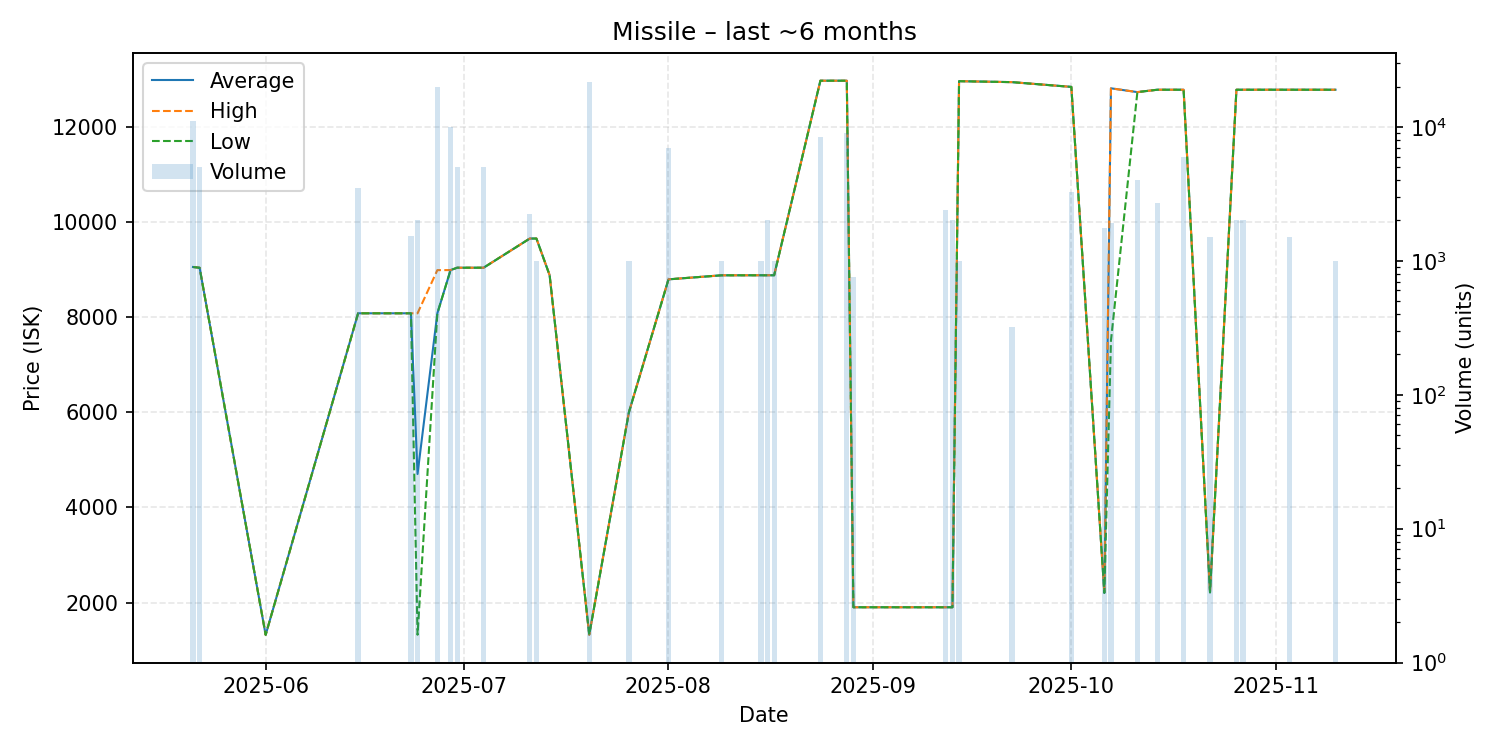

Source data for this figure (header and first rows):
date, average, highest, lowest, order_count, volume
2025-05-21, 9060, 9060, 9060, 3, 11000
2025-05-22, 9044, 9044, 9044, 1, 5000
2025-06-01, 1319, 1319, 1319, 1, 1
2025-06-15, 8086, 8086, 8086, 2, 3500
2025-06-23, 8086, 8086, 8086, 2, 1538
2025-06-24, 4704, 8086, 1322, 2, 2000
2025-06-27, 8086, 8994, 8085, 6, 20000
2025-06-29, 8995, 8995, 8995, 3, 10000
2025-06-30, 9045, 9045, 9045, 2, 5000
2025-07-04, 9045, 9045, 9045, 2, 5000
2025-07-11, 9659, 9659, 9659, 1, 2250
2025-07-12, 9659, 9659, 9659, 1, 1000
2025-07-14, 8888, 8888, 8888, 1, 1
2025-07-20, 1322, 1322, 1322, 5, 21600
2025-07-26, 6000, 6000, 6000, 1, 1000
2025-08-01, 8800, 8800, 8800, 7, 7000
2025-08-09, 8885, 8885, 8885, 1, 1000
2025-08-15, 8886, 8886, 8886, 2, 1000
2025-08-16, 8886, 8886, 8886, 1, 2000
2025-08-17, 8886, 8886, 8886, 1, 1000
2025-08-24, 12980, 12980, 12980, 5, 8445
2025-08-28, 12980, 12980, 12980, 1, 9000
2025-08-29, 1900, 1900, 1900, 1, 750
2025-09-12, 1900, 1900, 1900, 1, 2400
2025-09-13, 1900, 1900, 1900, 1, 2000
2025-09-14, 12970, 12970, 12970, 2, 1000
2025-09-22, 12950, 12950, 12950, 2, 320
2025-10-01, 12850, 12850, 12850, 2, 3250
2025-10-06, 2202, 2202, 2202, 2, 1747
2025-10-07, 12820, 12820, 7511, 3, 1919
2025-10-11, 12740, 12740, 12740, 1, 4000
2025-10-14, 12790, 12790, 12790, 2, 2700
2025-10-18, 12790, 12790, 12790, 3, 6000
2025-10-22, 2213, 2213, 2213, 2, 1500
2025-10-26, 12790, 12790, 12790, 2, 2000
2025-10-27, 12790, 12790, 12790, 2, 2000
2025-11-03, 12790, 12790, 12790, 1, 1500
2025-11-10, 12790, 12790, 12790, 1, 1000
